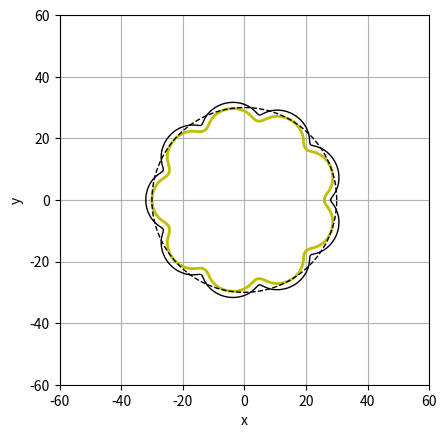

The matplotlib source for this figure:
#coding: utf-8
# 
import math
import numpy as np
import matplotlib.pyplot as plt
import matplotlib.animation as animation


i = 9   # 減速比
tp = i+1 # 外ピンの数(MAX)
tc = tp - 1 # 曲線板の歯数(最大の減速比)
e = 2 # 偏心距離
r = 30 # 外ピン配置半径
#i = tc / (tp - tc)    # 減速比

print(i)
D = 20*r # サンプリング点

# パラメータの決定
r2 = r / (1 + i)
r1 = i * r2
rd = e

# 内ピン
rout = 4       # 内ピンの半径
rin = rout + e # 内ピンを通す穴の半径

rin_cam = r/2 + rout/2

print(rout)
print(rin)
print(rin_cam)

if rd > r2:
    print("rd が大きすぎる")

fig, ax = plt.subplots()

def update(num):

    for i in range(tp):
        pins[i].set_data(rd * np.cos(theta) + x_move[i][num] + en_x_move[num], rd * np.sin(theta) + y_move[i][num] + en_y_move[num])
    
    cam.set_data(2*np.cos(theta) + en_x_move[num], 2*np.sin(theta) + en_y_move[num])
    en.set_data(en_x + en_x_move[num], en_y + en_y_move[num])
 
    #cam_mount.set_data(mount_x + en_x_move[0], mount_y + en_y_move[0])

    for i in range(6):
        in_rings[i].set_data(rin_x + x_move2[i][0], rin_y + y_move2[i][0])
        in_pins[i].set_data(rout_x + x_move2[i][0] + en_x_move[num], rout_y + y_move2[i][0] + en_y_move[num])
    in_com.set_data(rcom_x + en_x_move[num], rcom_y + en_y_move[num])
     
    theta_str = r'$\theta=$'
    ax.set_title(theta_str + str(theta[num]/np.pi)[:4] + str(r' $\pi$'))

def anime():
    ani = animation.FuncAnimation(fig, update, D, interval=100)
    #ani.save('episaikuroid.mp4', writer="ffmpeg",dpi=100)
    plt.show()


ax.grid()
ax.set_xlabel('x')
ax.set_ylabel('y')
ax.set_aspect('equal')

# plot data
theta = np.linspace(0, 2*np.pi,D)

# エピコロイド曲線
x = (r1 + r2)*np.cos(theta) - rd * np.cos((r1+r2)/r2*theta)
y = (r1 + r2)*np.sin(theta) - rd * np.sin((r1+r2)/r2*theta)
plt.plot(x, y, 'k-', lw=1)

# エピトロコイド平行曲線
dx = (r1 + r2) * (-np.sin(theta) + (rd/r2) * np.sin((r1+r2)/r2*theta))
dy = (r1 + r2) * (np.cos(theta) - (rd/r2) * np.cos((r1+r2)/r2*theta))

x2 = [x[i] + (rd/(np.sqrt(dx[i]**2 + dy[i]**2)) * -dy[i]) for i in range(D)]
y2 = [y[i] + (rd/(np.sqrt(dx[i]**2 + dy[i]**2)) * dx[i]) for i in range(D)]

plt.plot(x2, y2, 'y-', lw=2)

plt.plot((r1 + r2)*np.cos(theta), (r1 + r2)*np.sin(theta), 'k-', linestyle='dashed', lw=1) # エピコロイド曲線を書く小円の中心軌道

# 外ピン
pins = []
for i in range(tp):
    pin, = plt.plot([], [], 'r-', lw=2)
    pins.append(pin)

pin_theta = [(np.linspace(0, 2*np.pi/(i+1),D)) + 2*np.pi*k/tp for k in range(tp)]
x_move = [(r)*np.cos(pin_theta[i]) for i in range(tp)]
y_move = [(r)*np.sin(pin_theta[i]) for i in range(tp)]

# 動作確認
cam, = plt.plot([], [], 'c-', lw=2)  # 偏心距離の軌跡（入力軸）
en, = plt.plot([], [], 'r-', lw=1)   # 外ピンの動き（点）
#gawa, = plt.plot([], [], 'r-', linestyle='dashed', lw=1) # 外ピンの動き（円柱）
cam_mount, = plt.plot([], [], 'k-', lw=2)

# 軌道生成
en_x = (r)*np.cos(theta)
en_y = (r)*np.sin(theta)

en_x_move = -e*np.cos(theta)
en_y_move = -e*np.sin(theta)

mount_x = (r+e)/4*np.cos(theta)
mount_y = (r+e)/4*np.sin(theta)

# 内ピン
in_rings = []
in_pins = []
for i in range(6):
    in_ring, = plt.plot([], [], 'k-', lw=2)
    in_pin, = plt.plot([], [], 'g-', lw=2)
    in_rings.append(in_ring)
    in_pins.append(in_pin)

pin_theta2 = [(np.linspace(0, 2*np.pi/(i+1),D)) + 2*np.pi*k/6 for k in range(6)]
x_move2 = [(rin_cam)*np.cos(pin_theta2[i]) for i in range(6)]
y_move2 = [(rin_cam)*np.sin(pin_theta2[i]) for i in range(6)]

rout_x = rout*np.cos(theta)
rout_y = rout*np.sin(theta)
rin_x = rin*np.cos(theta)
rin_y = rin*np.sin(theta)

in_com, = plt.plot([], [], 'g-', lw=1)
rcom_x = rin_cam*np.cos(theta)
rcom_y = rin_cam*np.sin(theta)

plt.xlim(-2*r, 2*r)
plt.ylim(-2*r, 2*r)

anime()